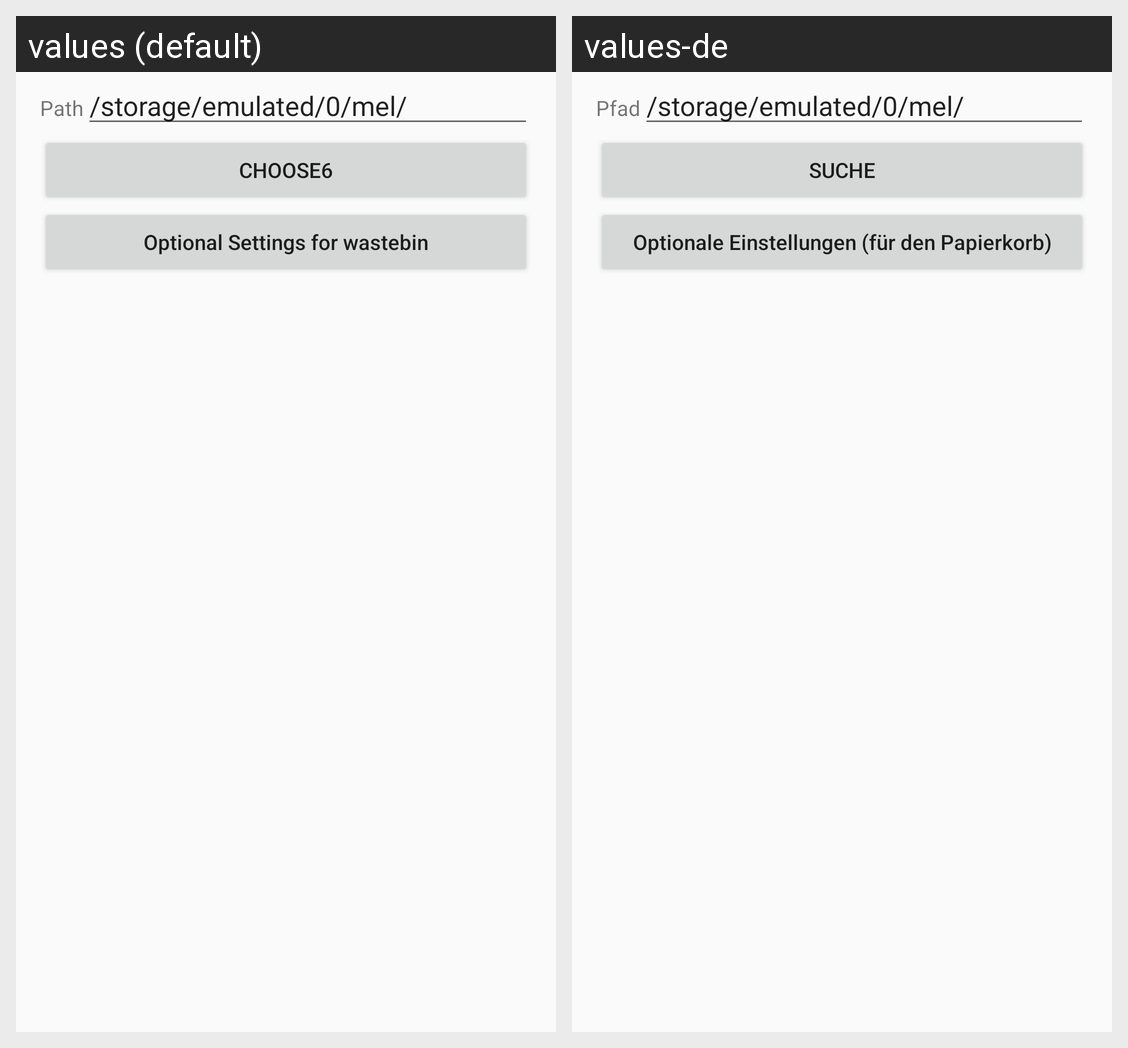

Strings drawn on this Android screen and how each of the app's shown locales translates them:
Android screen res/layout/embedded_twice_drive.xml rendered under 2 locales, left to right: values (default), values-de. Device: Nexus 5 (rendered at 1080×1920; each locale shown at half size, 540×960, under a caption strip naming it); theme AppTheme.
Strings drawn on this screen, with the default value and each locale's value (text and hints the layout hard-codes, and strings that could not be matched under every locale, appear in the picture but are not listed):

editServiceDrivePath
  values: Path
  values-de: Pfad

editServiceDriveChoose
  values: Choose6
  values-de: Suche

editServiceDriveUnimportant
  values: Optional Settings for wastebin
  values-de: Optionale Einstellungen (für den Papierkorb)
